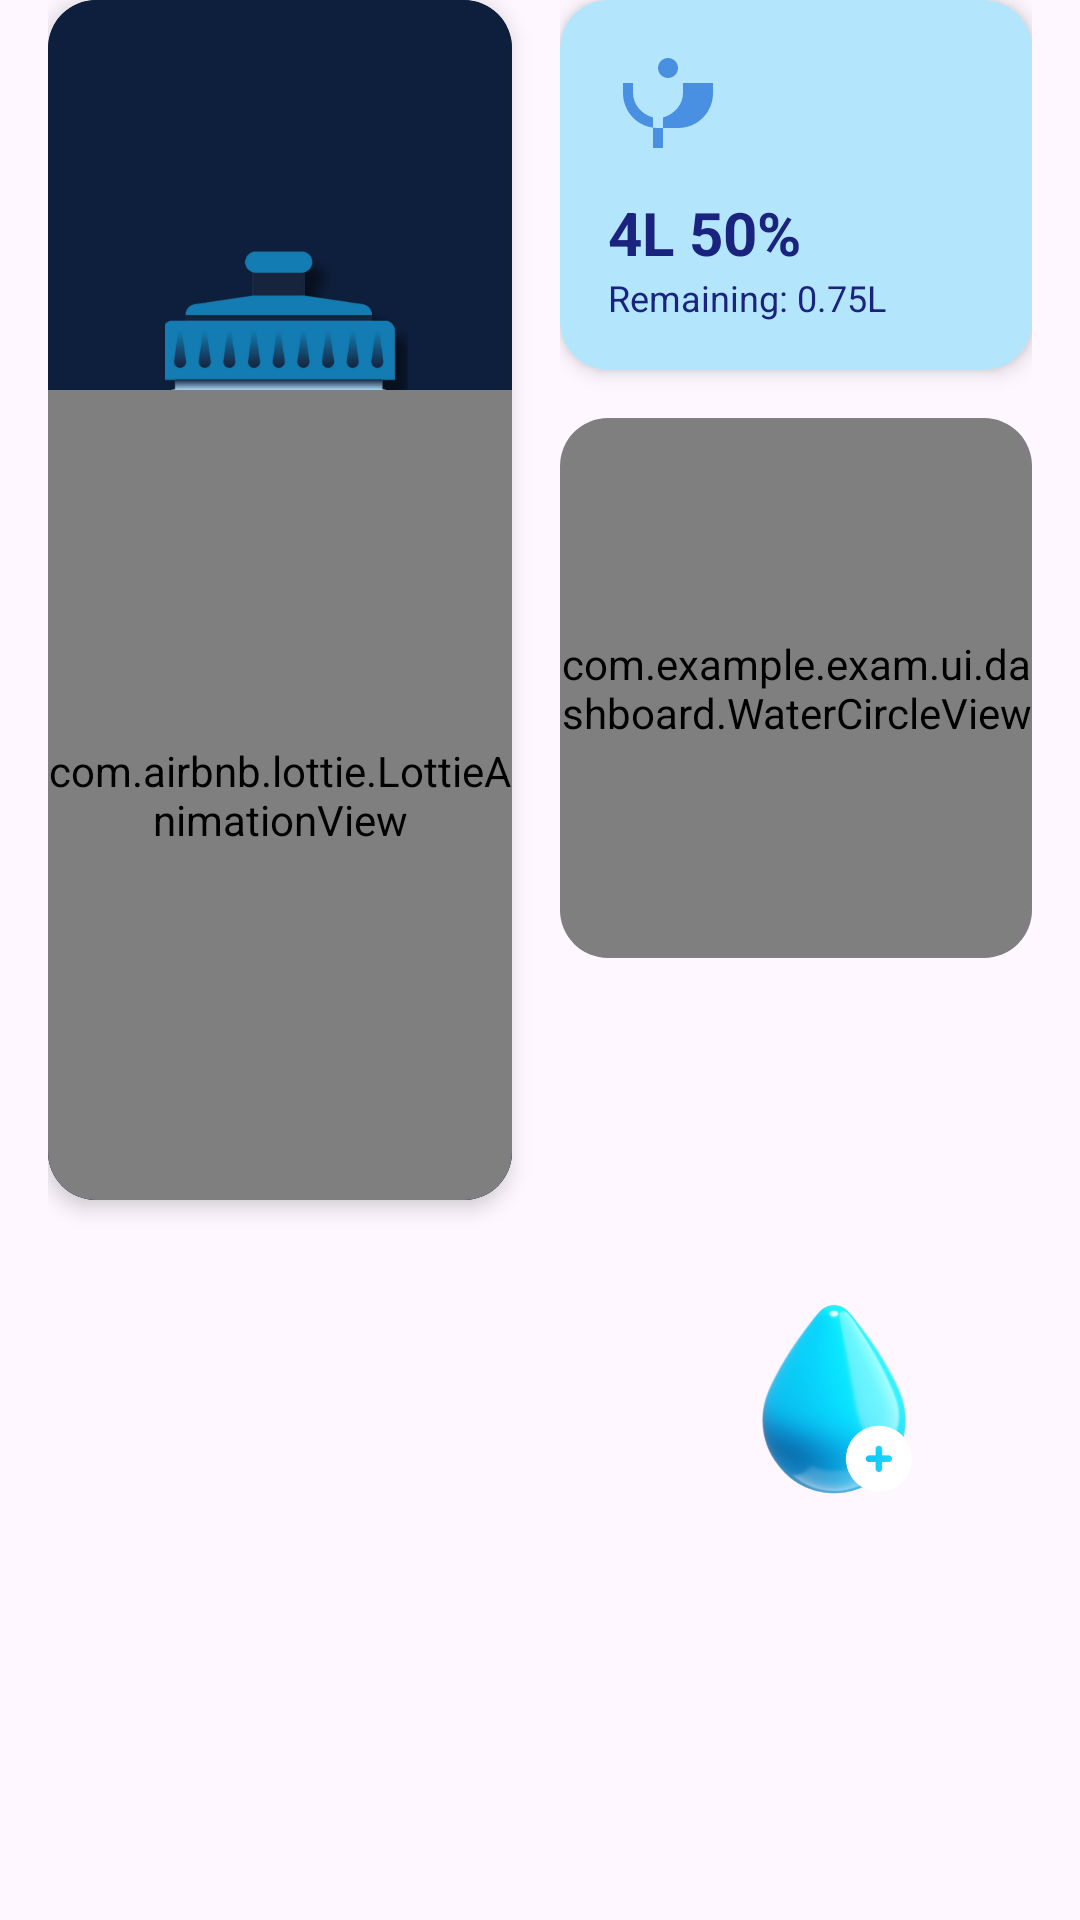

Reconstruct the res/layout file that produces this screen, plus the resources it refers to.
<!-- AndroidManifest.xml: application theme Theme.Waterly -->
<!-- res/layout/fragment_dashboard_content.xml -->
<?xml version="1.0" encoding="utf-8"?>
<ScrollView xmlns:android="http://schemas.android.com/apk/res/android"
    xmlns:app="http://schemas.android.com/apk/res-auto"
    android:layout_width="match_parent"
    android:layout_height="match_parent">

    <androidx.constraintlayout.widget.ConstraintLayout
        android:layout_width="match_parent"
        android:layout_height="wrap_content"
        android:paddingHorizontal="16dp"
        android:paddingBottom="120dp">

        
        <androidx.cardview.widget.CardView
            android:id="@+id/card_bottle"
            android:layout_width="0dp"
            android:layout_height="400dp"
            android:layout_marginEnd="8dp"
            app:cardCornerRadius="16dp"
            app:cardElevation="4dp"
            app:cardBackgroundColor="#0E1F3D"
            app:layout_constraintTop_toTopOf="parent"
            app:layout_constraintStart_toStartOf="parent"
            app:layout_constraintEnd_toStartOf="@id/card_stats">

            <FrameLayout
                android:layout_width="match_parent"
                android:layout_height="match_parent"
                android:background="#0E1F3D">

                
                <ImageView
                    android:id="@+id/iv_bottle"
                    android:layout_width="match_parent"
                    android:layout_height="match_parent"
                    android:src="@drawable/bottle"
                    android:scaleType="fitCenter" />

                
                <com.airbnb.lottie.LottieAnimationView
                    android:id="@+id/lottie_bottle"
                    android:layout_width="match_parent"
                    android:layout_height="match_parent"
                    android:layout_gravity="bottom"
                    app:lottie_rawRes="@raw/animationbottle"
                    app:lottie_autoPlay="true"
                    app:lottie_loop="true"
                    android:layout_marginTop="130dp"/>

            </FrameLayout>

        </androidx.cardview.widget.CardView>

        
        <androidx.constraintlayout.widget.ConstraintLayout
            android:id="@+id/card_stats"
            android:layout_width="0dp"
            android:layout_height="wrap_content"
            android:layout_marginStart="8dp"
            app:layout_constraintTop_toTopOf="parent"
            app:layout_constraintStart_toEndOf="@id/card_bottle"
            app:layout_constraintEnd_toEndOf="parent"
            app:layout_constraintWidth_percent="0.48">

            
            <androidx.cardview.widget.CardView
                android:id="@+id/card_consumption"
                android:layout_width="match_parent"
                android:layout_height="wrap_content"
                app:cardCornerRadius="16dp"
                app:cardElevation="4dp"
                app:cardBackgroundColor="#B3E5FC"
                app:layout_constraintTop_toTopOf="parent">

                <androidx.constraintlayout.widget.ConstraintLayout
                    android:layout_width="match_parent"
                    android:layout_height="wrap_content"
                    android:padding="16dp">

                    <ImageView
                        android:id="@+id/iv_drop"
                        android:layout_width="40dp"
                        android:layout_height="40dp"
                        android:src="@drawable/ic_water_drop"
                        app:layout_constraintTop_toTopOf="parent"
                        app:layout_constraintStart_toStartOf="parent" />

                    <TextView
                        android:id="@+id/tv_consumption_amount"
                        android:layout_width="wrap_content"
                        android:layout_height="wrap_content"
                        android:text="4L 50%"
                        android:textColor="#1A237E"
                        android:textSize="20sp"
                        android:textStyle="bold"
                        android:layout_marginTop="8dp"
                        app:layout_constraintTop_toBottomOf="@id/iv_drop"
                        app:layout_constraintStart_toStartOf="parent" />

                    <TextView
                        android:id="@+id/tv_daily_goal"
                        android:layout_width="wrap_content"
                        android:layout_height="wrap_content"
                        android:text="Remaining: 0.75L"
                        android:textColor="#1A237E"
                        android:textSize="12sp"
                        app:layout_constraintTop_toBottomOf="@id/tv_consumption_amount"
                        app:layout_constraintStart_toStartOf="parent" />

                </androidx.constraintlayout.widget.ConstraintLayout>

            </androidx.cardview.widget.CardView>

            
            <androidx.cardview.widget.CardView
                android:id="@+id/card_circular_progress"
                android:layout_width="match_parent"
                android:layout_height="180dp"
                android:layout_marginTop="16dp"
                app:cardCornerRadius="16dp"
                app:cardElevation="0dp"
                app:cardBackgroundColor="#00000000"
                app:layout_constraintTop_toBottomOf="@id/card_consumption">

                <com.example.exam.ui.dashboard.WaterCircleView
                    android:id="@+id/water_circle_view"
                    android:layout_width="match_parent"
                    android:layout_height="match_parent" />

            </androidx.cardview.widget.CardView>

        </androidx.constraintlayout.widget.ConstraintLayout>

        
        <androidx.cardview.widget.CardView
            android:id="@+id/card_achievement"
            android:layout_width="match_parent"
            android:layout_height="wrap_content"
            android:layout_marginTop="16dp"
            android:visibility="gone"
            app:cardCornerRadius="24dp"
            app:cardElevation="8dp"
            app:layout_constraintTop_toBottomOf="@id/card_bottle">

            <LinearLayout
                android:layout_width="match_parent"
                android:layout_height="wrap_content"
                android:orientation="vertical"
                android:padding="24dp"
                android:background="#E3F2FD">

                <LinearLayout
                    android:layout_width="match_parent"
                    android:layout_height="wrap_content"
                    android:orientation="horizontal"
                    android:gravity="center_vertical">

                    <ImageView
                        android:layout_width="48dp"
                        android:layout_height="48dp"
                        android:src="@drawable/ic_goal"
                        android:padding="8dp"
                        android:background="@drawable/bg_button_rounded"
                        android:backgroundTint="#4DD0E1" />

                    <LinearLayout
                        android:layout_width="0dp"
                        android:layout_height="wrap_content"
                        android:layout_weight="1"
                        android:orientation="vertical"
                        android:layout_marginStart="16dp">

                        <TextView
                            android:layout_width="wrap_content"
                            android:layout_height="wrap_content"
                            android:text="L'objectif a été atteint !"
                            android:textColor="#1A237E"
                            android:textSize="18sp"
                            android:fontFamily="@font/amita_bold" />

                        <TextView
                            android:layout_width="wrap_content"
                            android:layout_height="wrap_content"
                            android:text="Bon travail !"
                            android:textColor="#1565C0"
                            android:textSize="14sp"
                            android:layout_marginTop="4dp" />

                    </LinearLayout>

                </LinearLayout>

            </LinearLayout>

        </androidx.cardview.widget.CardView>

        
        <ImageView
            android:id="@+id/fab_add_water"
            android:layout_width="100dp"
            android:layout_height="100dp"
            android:layout_marginEnd="16dp"
            android:layout_marginTop="16dp"
            android:src="@drawable/addwater"
            android:contentDescription="Add Water"
            android:clickable="true"
            android:focusable="true"
            app:layout_constraintTop_toBottomOf="@id/card_achievement"
            app:layout_constraintEnd_toEndOf="parent" />

    </androidx.constraintlayout.widget.ConstraintLayout>

</ScrollView>
<!-- resources referenced by this layout -->
<resources>
  <!-- drawable addwater: png bitmap (drawable, 62732 bytes) -->
  <!-- drawable bg_button_rounded (drawable) -->
  <?xml version="1.0" encoding="utf-8"?>
  <shape xmlns:android="http://schemas.android.com/apk/res/android">
      <solid android:color="#1A237E" />
      <corners android:radius="28dp" />
  </shape>
  <!-- drawable bottle: png bitmap (drawable, 52632 bytes) -->
  <!-- drawable ic_goal (drawable) -->
  <?xml version="1.0" encoding="utf-8"?>
  <vector xmlns:android="http://schemas.android.com/apk/res/android"
      android:width="24dp"
      android:height="24dp"
      android:viewportWidth="24"
      android:viewportHeight="24">
      <path
          android:fillColor="@android:color/black"
          android:pathData="M9,16.17L4.83,12L3.41,13.41L9,19L21,7L19.59,5.59L9,16.17Z"/>
  </vector>
  <!-- drawable ic_water_drop: png bitmap (drawable, 88523 bytes) -->
  <style name="Theme.Waterly" parent="Theme.Material3.DayNight">
          <item name="colorPrimary">@color/primary_blue</item>
          <item name="colorPrimaryVariant">@color/primary_blue</item>
          <item name="colorOnPrimary">@color/white</item>
          <item name="colorSecondary">@color/primary_blue</item>
          <item name="colorOnSecondary">@color/white</item>
          <item name="colorError">@color/error_red</item>
          <item name="colorOnError">@color/white</item>
          <item name="colorSurface">@color/white</item>
          <item name="colorOnSurface">@color/text_primary</item>
          <item name="android:statusBarColor">@color/white</item>
          <item name="android:navigationBarColor">@color/white</item>
      </style>
  <color name="primary_blue">#4A90E2</color>
  <color name="white">#FFFFFF</color>
  <color name="error_red">#E74C3C</color>
  <color name="text_primary">#333333</color>
</resources>
